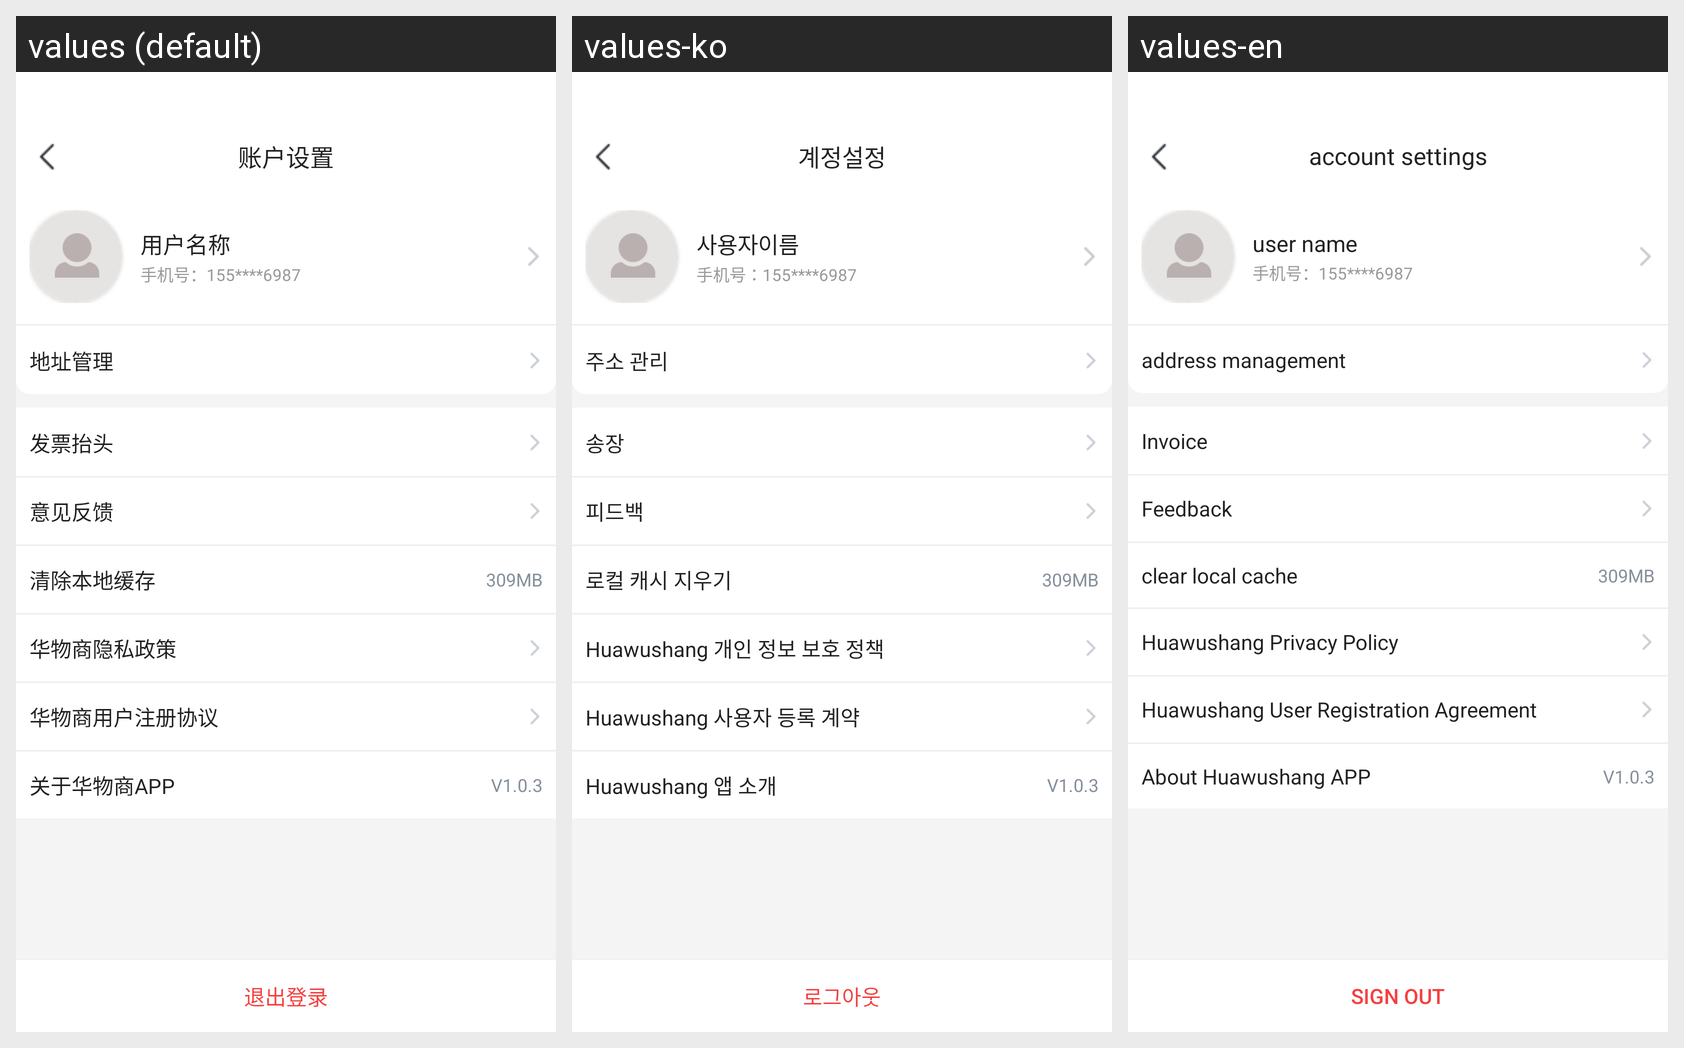

The same Android screen rendered under several of its app's locales, left to right. List the strings drawn on it with the default value and each locale's translation.
Android screen res/layout/activity_account_setting.xml rendered under 3 locales, left to right: values (default), values-ko, values-en. Device: Nexus 5 (rendered at 1080×1920; each locale shown at half size, 540×960, under a caption strip naming it); theme Theme.HwsAppAndroid.
Strings drawn on this screen, with the default value and each locale's value (text and hints the layout hard-codes, and strings that could not be matched under every locale, appear in the picture but are not listed):

account_settings
  values: 账户设置
  values-ko: 계정설정
  values-en: account settings

user_name
  values: 用户名称
  values-ko: 사용자이름
  values-en: user name

address_management
  values: 地址管理
  values-ko: 주소 관리
  values-en: address management

invoice
  values: 发票抬头
  values-ko: 송장
  values-en: Invoice

feedback
  values: 意见反馈
  values-ko: 피드백
  values-en: Feedback

clear_cache
  values: 清除本地缓存
  values-ko: 로컬 캐시 지우기
  values-en: clear local cache

privacy
  values: 华物商隐私政策
  values-ko: Huawushang 개인 정보 보호 정책
  values-en: Huawushang Privacy Policy

agreement
  values: 华物商用户注册协议
  values-ko: Huawushang 사용자 등록 계약
  values-en: Huawushang User Registration Agreement

about_huawushang_app
  values: 关于华物商APP
  values-ko: Huawushang 앱 소개
  values-en: About Huawushang APP

logout
  values: 退出登录
  values-ko: 로그아웃
  values-en: sign out
